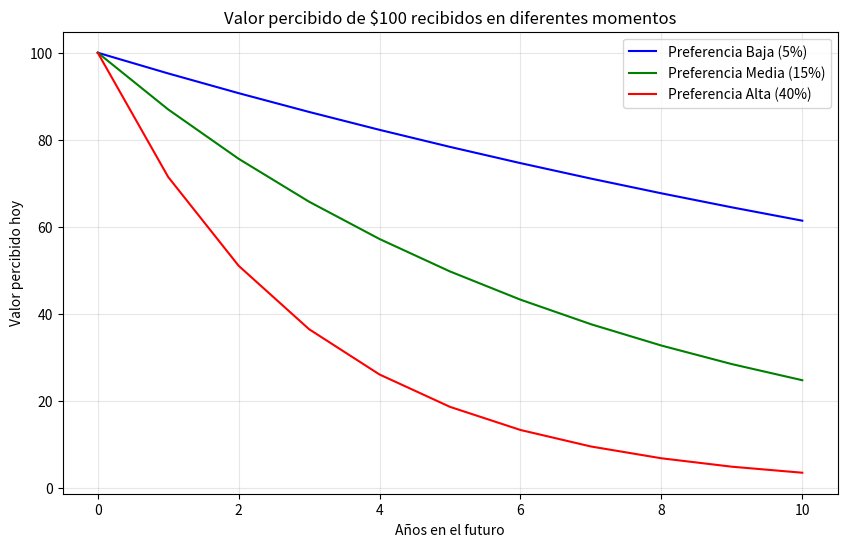
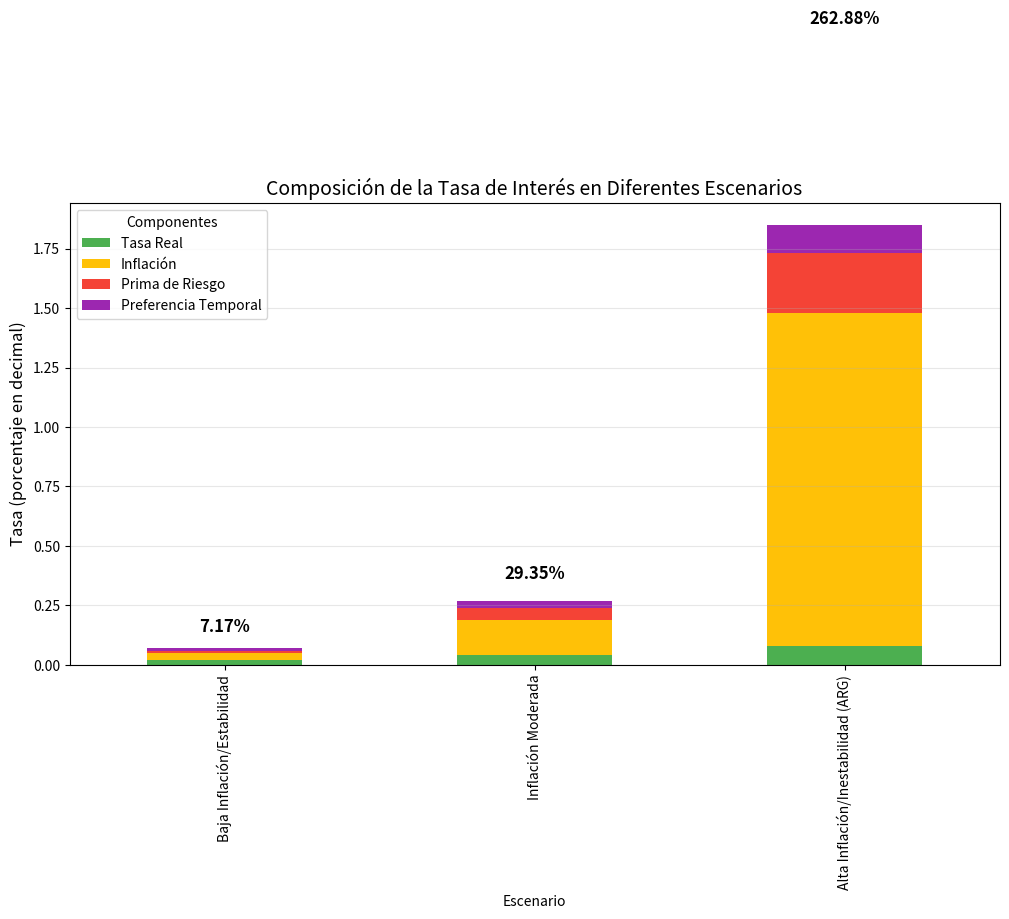

Reproduce these figures in Python, in order.
import numpy as np
import pandas as pd
import matplotlib.pyplot as plt

#costo de oportunidad
# Ejemplo de costo de oportunidad
capital = 100000  # $100,000 ARS
tasa_anual = 0.75  # 75% anual
costo_oportunidad = capital * tasa_anual

print(f"Capital disponible: ${capital:,.2f}")
print(f"Tasa anual disponible: {tasa_anual:.2%}")
print(f"Costo de oportunidad al esperar un año: ${costo_oportunidad:,.2f}")

# Ejemplo de erosión por inflación
capital = 100000  # $100,000 ARS
inflacion_anual = 1.40  # 140% anual
poder_adquisitivo = capital * (1 + inflacion_anual)

print(f"Capital actual: ${capital:,.2f}")
print(f"Inflación anual estimada: {inflacion_anual:.2%}")
print(f"Dinero necesario en un año para mantener poder adquisitivo: ${poder_adquisitivo:,.2f}")
print(f"Pérdida de poder adquisitivo: ${poder_adquisitivo - capital:,.2f}")

# Ejemplo de prima de riesgo
capital = 100000  # $100,000 ARS
tasa_libre_riesgo = 0.45  # 45% (tasa teórica "libre de riesgo" en ARG)
prima_riesgo = 0.30  # 30% de prima por riesgo
tasa_total = tasa_libre_riesgo + prima_riesgo

valor_percibido = capital / (1 + tasa_total)

print(f"Promesa de pago futuro: ${capital:,.2f}")
print(f"Tasa libre de riesgo: {tasa_libre_riesgo:.2%}")
print(f"Prima de riesgo: {prima_riesgo:.2%}")
print(f"Valor percibido hoy de esa promesa: ${valor_percibido:,.2f}")
print(f"Descuento por riesgo: ${capital - valor_percibido:,.2f}")

# Visualización de la preferencia temporal con diferentes escenarios
años = np.arange(0, 11)
preferencia_baja = 0.05  # 5% de descuento por año
preferencia_media = 0.15  # 15% de descuento por año
preferencia_alta = 0.40  # 40% de descuento por año (típico en contexto de alta inflación)

valor_percibido_baja = 100 * (1 / (1 + preferencia_baja)) ** años
valor_percibido_media = 100 * (1 / (1 + preferencia_media)) ** años
valor_percibido_alta = 100 * (1 / (1 + preferencia_alta)) ** años

plt.figure(figsize=(10, 6))
plt.plot(años, valor_percibido_baja, 'b-', label=f'Preferencia Baja ({preferencia_baja:.0%})')
plt.plot(años, valor_percibido_media, 'g-', label=f'Preferencia Media ({preferencia_media:.0%})')
plt.plot(años, valor_percibido_alta, 'r-', label=f'Preferencia Alta ({preferencia_alta:.0%})')

plt.title('Valor percibido de $100 recibidos en diferentes momentos')
plt.xlabel('Años en el futuro')
plt.ylabel('Valor percibido hoy')
plt.grid(True, alpha=0.3)
plt.legend()
plt.show()

# Tabla comparativa
df_preferencia = pd.DataFrame({
    'Año': años,
    f'Preferencia Baja ({preferencia_baja:.0%})': valor_percibido_baja,
    f'Preferencia Media ({preferencia_media:.0%})': valor_percibido_media,
    f'Preferencia Alta ({preferencia_alta:.0%})': valor_percibido_alta
})

df_preferencia.set_index('Año', inplace=True)
df_preferencia.round(2)

# Simulación de cómo la tasa de interés se compone de diferentes factores
escenarios = ['Baja Inflación/Estabilidad', 'Inflación Moderada', 'Alta Inflación/Inestabilidad (ARG)']
tasa_real = [0.02, 0.04, 0.08]  # Tasa real exigida
inflacion = [0.03, 0.15, 1.40]  # Expectativa de inflación
prima_riesgo = [0.01, 0.05, 0.25]  # Prima por riesgo
preferencia_temporal = [0.01, 0.03, 0.12]  # Factor adicional por preferencia temporal

# Cálculo de tasa nominal efectiva
tasa_total = []
for i in range(len(escenarios)):
    # Fórmula simplificada: tasa = ((1 + real) * (1 + inflación) * (1 + riesgo) * (1 + preferencia)) - 1
    tasa = ((1 + tasa_real[i]) * (1 + inflacion[i]) * (1 + prima_riesgo[i]) * (1 + preferencia_temporal[i])) - 1
    tasa_total.append(tasa)

# Crear DataFrame para visualización
df_tasas = pd.DataFrame({
    'Escenario': escenarios,
    'Tasa Real': [f"{r:.2%}" for r in tasa_real],
    'Inflación': [f"{i:.2%}" for i in inflacion],
    'Prima de Riesgo': [f"{r:.2%}" for r in prima_riesgo],
    'Preferencia Temporal': [f"{p:.2%}" for p in preferencia_temporal],
    'Tasa Nominal Total': [f"{t:.2%}" for t in tasa_total]
})

df_tasas.set_index('Escenario')

# Crear gráfico de barras apiladas
componentes = pd.DataFrame({
    'Escenario': escenarios,
    'Tasa Real': tasa_real,
    'Inflación': inflacion,
    'Prima de Riesgo': prima_riesgo,
    'Preferencia Temporal': preferencia_temporal
})

componentes_stack = componentes.set_index('Escenario')
ax = componentes_stack.plot(kind='bar', stacked=True, figsize=(12, 6),
                            color=['#4CAF50', '#FFC107', '#F44336', '#9C27B0'])

# Añadir etiquetas
for i, scenario in enumerate(escenarios):
    ax.text(i, tasa_total[i] + 0.05, f"{tasa_total[i]:.2%}",
            ha='center', va='bottom', fontweight='bold', fontsize=12)

plt.title('Composición de la Tasa de Interés en Diferentes Escenarios', fontsize=14)
plt.ylabel('Tasa (porcentaje en decimal)', fontsize=12)
plt.legend(title='Componentes', fontsize=10)
plt.grid(axis='y', alpha=0.3)
plt.show()